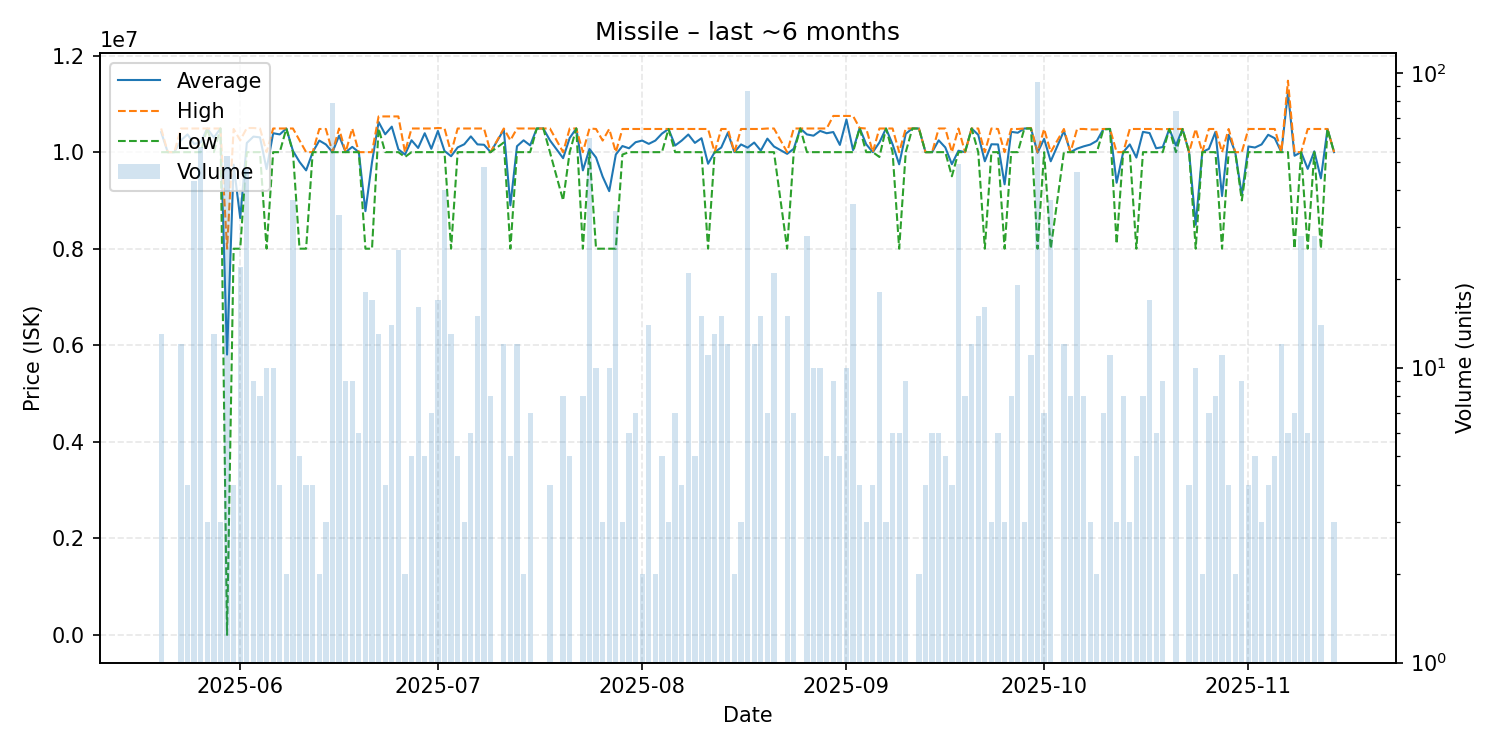

The table this chart was drawn from, first rows:
date, average, highest, lowest, order_count, volume
2025-05-20, 10414615, 10490000, 10000000, 3, 13
2025-05-21, 10000000, 10000000, 10000000, 1, 1
2025-05-22, 10000000, 10000000, 10000000, 1, 1
2025-05-23, 10245000, 10490000, 10000000, 5, 12
2025-05-24, 10367500, 10490000, 10000000, 3, 4
2025-05-25, 10170698, 10490000, 10000000, 11, 43
2025-05-26, 10201250, 10490000, 10000000, 8, 56
2025-05-27, 10490000, 10490000, 10490000, 2, 3
2025-05-28, 10301538, 10490000, 10000000, 6, 13
2025-05-29, 10490000, 10490000, 10490000, 1, 3
2025-05-30, 5806923, 8000000, 0.01, 8, 52
2025-05-31, 9740000, 10480000, 8000000, 3, 4
2025-06-01, 8635000, 10245000, 8000000, 6, 22
2025-06-02, 10190000, 10500000, 10000000, 9, 47
2025-06-03, 10322222, 10500000, 10000000, 5, 9
2025-06-04, 10306250, 10490000, 10000000, 6, 8
2025-06-05, 9648900, 10000000, 8000000, 6, 10
2025-06-06, 10392000, 10490000, 10000000, 4, 10
2025-06-07, 10367500, 10490000, 10000000, 2, 4
2025-06-08, 10490000, 10490000, 10490000, 2, 2
2025-06-09, 10026486, 10490000, 10000000, 7, 37
2025-06-10, 9798000, 10245000, 8000000, 5, 5
2025-06-11, 9622500, 10000000, 8000000, 4, 4
2025-06-12, 10000000, 10000000, 10000000, 2, 4
2025-06-13, 10240000, 10480000, 10000000, 2, 2
2025-06-14, 10160000, 10480000, 10000000, 3, 3
2025-06-15, 10000000, 10000000, 10000000, 9, 79
2025-06-16, 10341515, 10490000, 10000000, 6, 33
2025-06-17, 10000000, 10000000, 10000000, 5, 9
2025-06-18, 10108889, 10490000, 10000000, 4, 9
2025-06-19, 10000000, 10000000, 10000000, 3, 6
2025-06-20, 8777722, 10000000, 8000000, 5, 18
2025-06-21, 9793529, 10000000, 8000000, 6, 17
2025-06-22, 10624615, 10740000, 10490000, 3, 13
2025-06-23, 10370000, 10740000, 10000000, 4, 4
2025-06-24, 10528571, 10740000, 10000000, 4, 14
2025-06-25, 10059200, 10740000, 10000000, 5, 25
2025-06-26, 9950000, 10000000, 9900000, 2, 2
2025-06-27, 10246000, 10490000, 10000000, 4, 5
2025-06-28, 10086875, 10490000, 10000000, 7, 16
2025-06-29, 10392000, 10490000, 10000000, 3, 5
2025-06-30, 10070000, 10490000, 10000000, 6, 7
2025-07-01, 10438824, 10500000, 10000000, 7, 17
2025-07-02, 10024750, 10495000, 10000000, 7, 40
2025-07-03, 9915385, 9990000, 8000000, 9, 13
2025-07-04, 10098000, 10490000, 10000000, 2, 5
2025-07-05, 10163333, 10490000, 10000000, 3, 3
2025-07-06, 10326667, 10490000, 10000000, 6, 6
2025-07-07, 10160667, 10490000, 10000000, 4, 15
2025-07-08, 10153125, 10490000, 10000000, 4, 48
2025-07-09, 10000000, 10000000, 10000000, 4, 8
2025-07-11, 10465833, 10490000, 10200000, 4, 12
2025-07-12, 8898000, 10245000, 8000000, 3, 5
2025-07-13, 10122500, 10490000, 10000000, 6, 12
2025-07-14, 10245000, 10490000, 10000000, 2, 2
2025-07-15, 10140000, 10490000, 10000000, 3, 7
2025-07-16, 10490000, 10490000, 10490000, 1, 1
2025-07-17, 10490000, 10490000, 10490000, 1, 1
2025-07-18, 10245000, 10490000, 10000000, 3, 4
2025-07-20, 9875000, 10000000, 9000000, 4, 8
... 115 more rows
